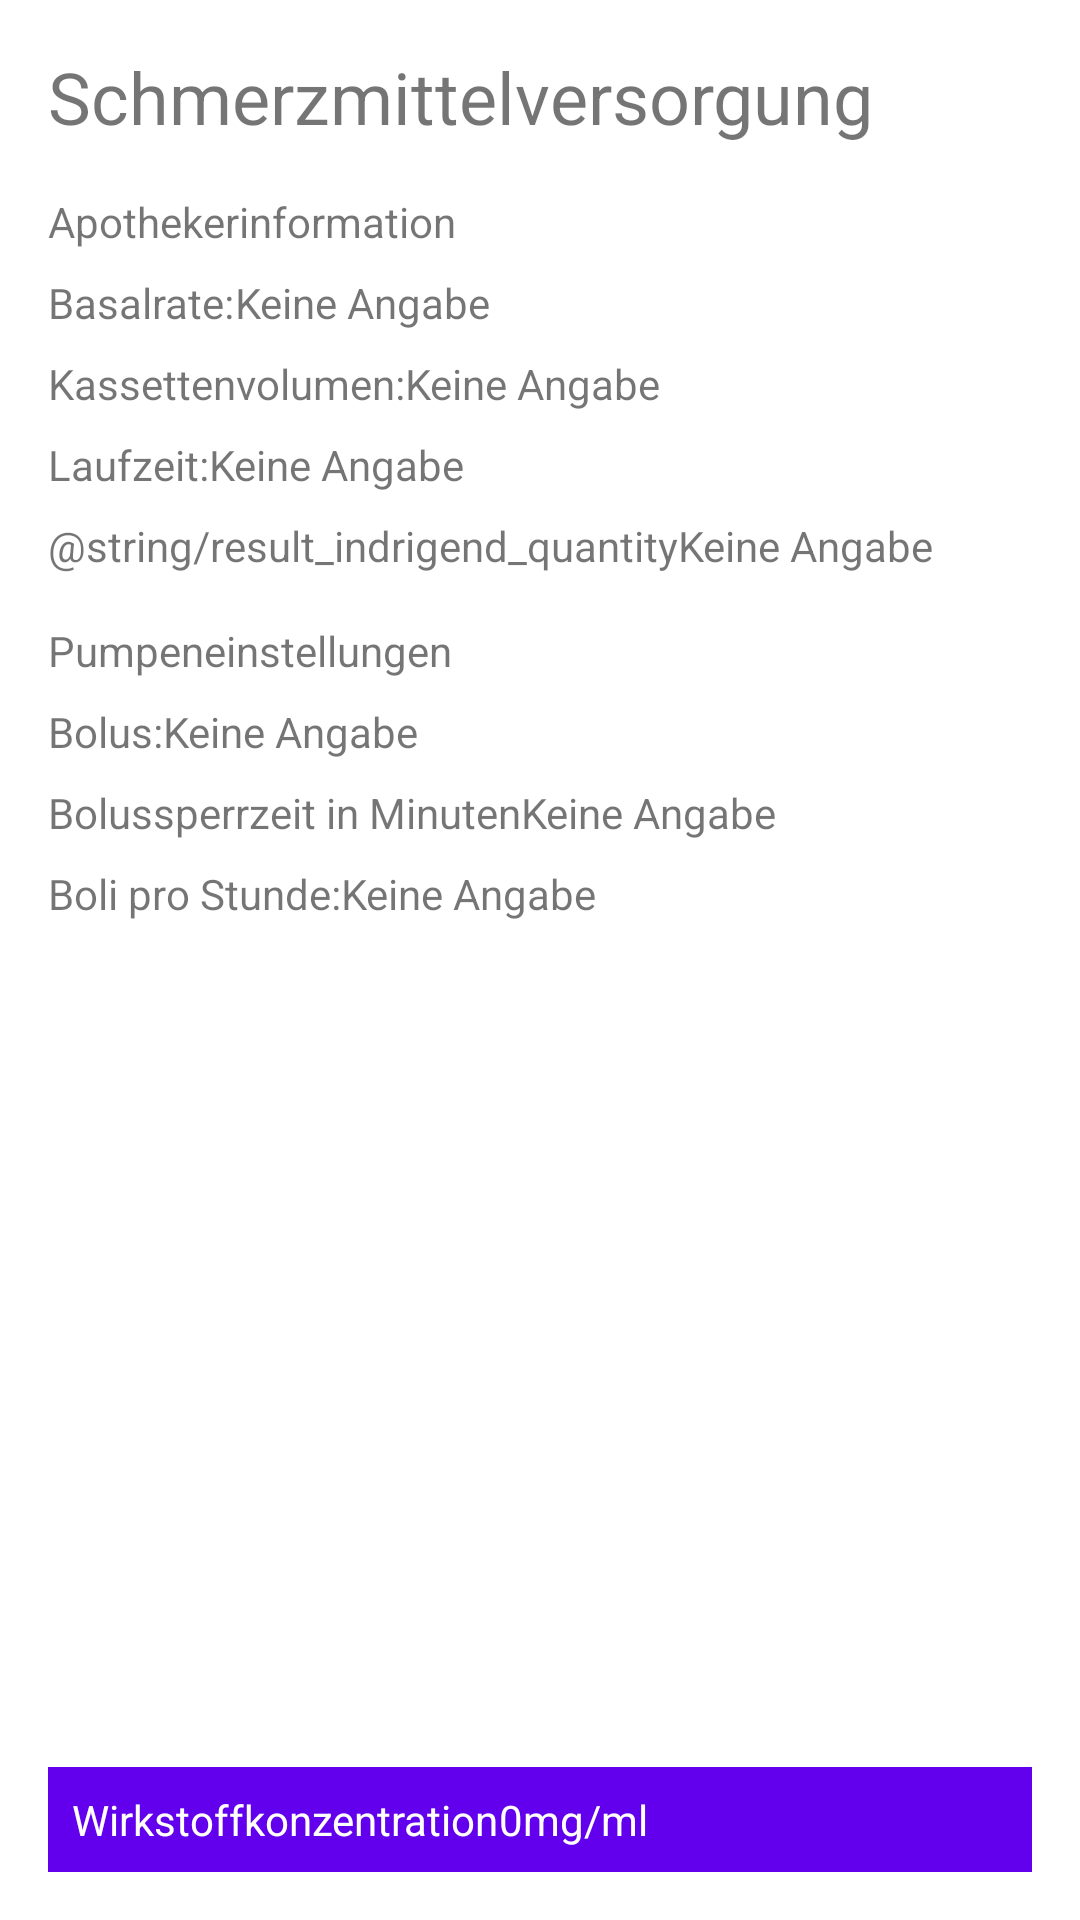

Reconstruct the res/layout file that produces this screen, plus the resources it refers to.
<!-- AndroidManifest.xml: application theme AppTheme -->
<!-- res/layout/activity_result.xml -->
<?xml version="1.0" encoding="utf-8"?>
<LinearLayout xmlns:android="http://schemas.android.com/apk/res/android"
    android:layout_width="match_parent"
    android:layout_height="match_parent"
    android:orientation="vertical"
    android:paddingBottom="@dimen/activity_vertical_margin"
    android:paddingLeft="@dimen/activity_horizontal_margin"
    android:paddingRight="@dimen/activity_horizontal_margin"
    android:paddingTop="@dimen/activity_vertical_margin"
    android:screenOrientation="portrait"
    >

    <LinearLayout
        android:layout_width="match_parent"
        android:layout_height="0dp"
        android:layout_weight="1"
        android:orientation="vertical">

        <TextView
            android:id="@+id/resultTitle"
            android:layout_width="match_parent"
            android:layout_height="wrap_content"
            android:layout_marginBottom="@dimen/padding_l"
            android:text="@string/title_result"
            android:textSize="@dimen/font_size_l" />

        //Pharmacy results
        <TextView
            android:id="@+id/pharmacyResultTitle"
            android:layout_width="match_parent"
            android:layout_height="wrap_content"
            android:layout_marginBottom="@dimen/padding_md"
            android:text="@string/title_pharmacy"
            android:textSize="@dimen/font_size_md" />

        <LinearLayout
            android:layout_width="match_parent"
            android:layout_height="wrap_content"
            android:orientation="horizontal"
            android:paddingBottom="@dimen/padding_md">

            <TextView
                android:id="@+id/basalRateResultLabel"
                android:layout_width="wrap_content"
                android:layout_height="wrap_content"
                android:layout_marginRight="@dimen/margin_md"
                android:text="@string/result_basal_rate" />

            <TextView
                android:id="@+id/basalRateResult"
                android:layout_width="wrap_content"
                android:layout_height="wrap_content"
                android:text="@string/result_not_given" />

        </LinearLayout>

        <LinearLayout
            android:layout_width="match_parent"
            android:layout_height="wrap_content"
            android:orientation="horizontal"
            android:paddingBottom="@dimen/padding_md">

            <TextView
                android:id="@+id/cartridgeResultLabel"
                android:layout_width="wrap_content"
                android:layout_height="wrap_content"
                android:layout_marginRight="@dimen/margin_md"
                android:text="@string/result_cartridge" />

            <TextView
                android:id="@+id/cartridgeResult"
                android:layout_width="wrap_content"
                android:layout_height="wrap_content"
                android:text="@string/result_not_given" />

        </LinearLayout>

        <LinearLayout
            android:layout_width="match_parent"
            android:layout_height="wrap_content"
            android:orientation="horizontal"
            android:paddingBottom="@dimen/padding_md">

            <TextView
                android:id="@+id/durationResultLabel"
                android:layout_width="wrap_content"
                android:layout_height="wrap_content"
                android:layout_marginRight="@dimen/margin_md"
                android:text="@string/result_duration" />

            <TextView
                android:id="@+id/durationResult"
                android:layout_width="match_parent"
                android:layout_height="wrap_content"
                android:text="@string/result_not_given" />

        </LinearLayout>

        <LinearLayout
            android:layout_width="match_parent"
            android:layout_height="wrap_content"
            android:orientation="horizontal"
            android:paddingBottom="@dimen/padding_l">

            <TextView
                android:id="@+id/indrigendQuantityResultLabel"
                android:layout_width="wrap_content"
                android:layout_height="wrap_content"
                android:layout_marginRight="@dimen/margin_md"
                android:text="@string/result_indrigend_quantity" />

            <TextView
                android:id="@+id/indrigendQuantityResult"
                android:layout_width="wrap_content"
                android:layout_height="wrap_content"
                android:text="@string/result_not_given" />

        </LinearLayout>

        //Pump results
        <TextView
            android:id="@+id/pumpResultTitle"
            android:layout_width="match_parent"
            android:layout_height="wrap_content"
            android:layout_marginBottom="@dimen/padding_md"
            android:text="@string/title_pump"
            android:textSize="@dimen/font_size_md" />

        <LinearLayout
            android:layout_width="match_parent"
            android:layout_height="wrap_content"
            android:orientation="horizontal"
            android:paddingBottom="@dimen/padding_md">

            <TextView
                android:id="@+id/bolusAmountResultLabel"
                android:layout_width="wrap_content"
                android:layout_height="wrap_content"
                android:layout_marginRight="@dimen/margin_md"
                android:text="@string/result_bolus_amount" />

            <TextView
                android:id="@+id/bolusAmountResult"
                android:layout_width="wrap_content"
                android:layout_height="wrap_content"
                android:text="@string/result_not_given" />
        </LinearLayout>

        <LinearLayout
            android:layout_width="match_parent"
            android:layout_height="wrap_content"
            android:orientation="horizontal"
            android:paddingBottom="@dimen/padding_md">

            <TextView
                android:id="@+id/bolusLockResultLabel"
                android:layout_width="wrap_content"
                android:layout_height="wrap_content"
                android:text="@string/label_bolus_lock"
                android:layout_marginRight="@dimen/margin_md" />

            <TextView
                android:id="@+id/bolusLockResult"
                android:layout_width="wrap_content"
                android:layout_height="wrap_content"
                android:text="@string/result_not_given" />
        </LinearLayout>

        <LinearLayout
            android:layout_width="match_parent"
            android:layout_height="wrap_content"
            android:orientation="horizontal"
            android:paddingBottom="@dimen/padding_md">

            <TextView
                android:id="@+id/boliPerHourResultLabel"
                android:layout_width="wrap_content"
                android:layout_height="wrap_content"
                android:text="@string/result_boli_per_hour"
                android:layout_marginRight="@dimen/margin_md" />

            <TextView
                android:id="@+id/boliPerHourResult"
                android:layout_width="wrap_content"
                android:layout_height="wrap_content"
                android:text="@string/result_not_given" />
        </LinearLayout>
    </LinearLayout>

    
    <LinearLayout
        android:layout_width="match_parent"
        android:layout_height="wrap_content"
        android:background="@color/colorPrimary"
        android:orientation="horizontal"
        android:padding="@dimen/padding_md">

        <TextView
            android:id="@+id/dosageLabel"
            android:layout_width="wrap_content"
            android:layout_height="wrap_content"
            android:text="@string/label_dosage"
            android:textColor="@android:color/white" />

        <TextView
            android:id="@+id/dosageResult"
            android:layout_width="wrap_content"
            android:layout_height="wrap_content"
            android:layout_marginLeft="@dimen/margin_md"
            android:text="0"
            android:textColor="@android:color/white" />

        <TextView
            android:id="@+id/dosageResultUnit"
            android:layout_width="wrap_content"
            android:layout_height="wrap_content"
            android:layout_marginLeft="@dimen/margin_sm"
            android:text="@string/dosage_result_mg_ml"
            android:textColor="@android:color/white" />

    </LinearLayout>
</LinearLayout>
<!-- resources referenced by this layout -->
<resources>
  <dimen name="activity_horizontal_margin">16dp</dimen>
  <dimen name="activity_vertical_margin">16dp</dimen>
  <dimen name="font_size_l">24sp</dimen>
  <dimen name="padding_l">16dp</dimen>
  <dimen name="padding_md">8dp</dimen>
  <string name="dosage_result_mg_ml">mg/ml</string>
  <string name="label_bolus_lock">Bolussperrzeit in Minuten</string>
  <string name="label_dosage">Wirkstoffkonzentration</string>
  <string name="result_basal_rate">Basalrate:</string>
  <string name="result_boli_per_hour">Boli pro Stunde:</string>
  <string name="result_bolus_amount">Bolus:</string>
  <string name="result_cartridge">Kassettenvolumen:</string>
  <string name="result_duration">Laufzeit:</string>
  <string name="result_not_given">Keine Angabe</string>
  <string name="title_pharmacy">Apothekerinformation</string>
  <string name="title_pump">Pumpeneinstellungen</string>
  <string name="title_result">Schmerzmittelversorgung</string>
  <!-- not gathered from this repository: default colours our renderer supplied (Android Studio template values) -->
  <color name="colorPrimary">#FF6200EE</color>
</resources>
